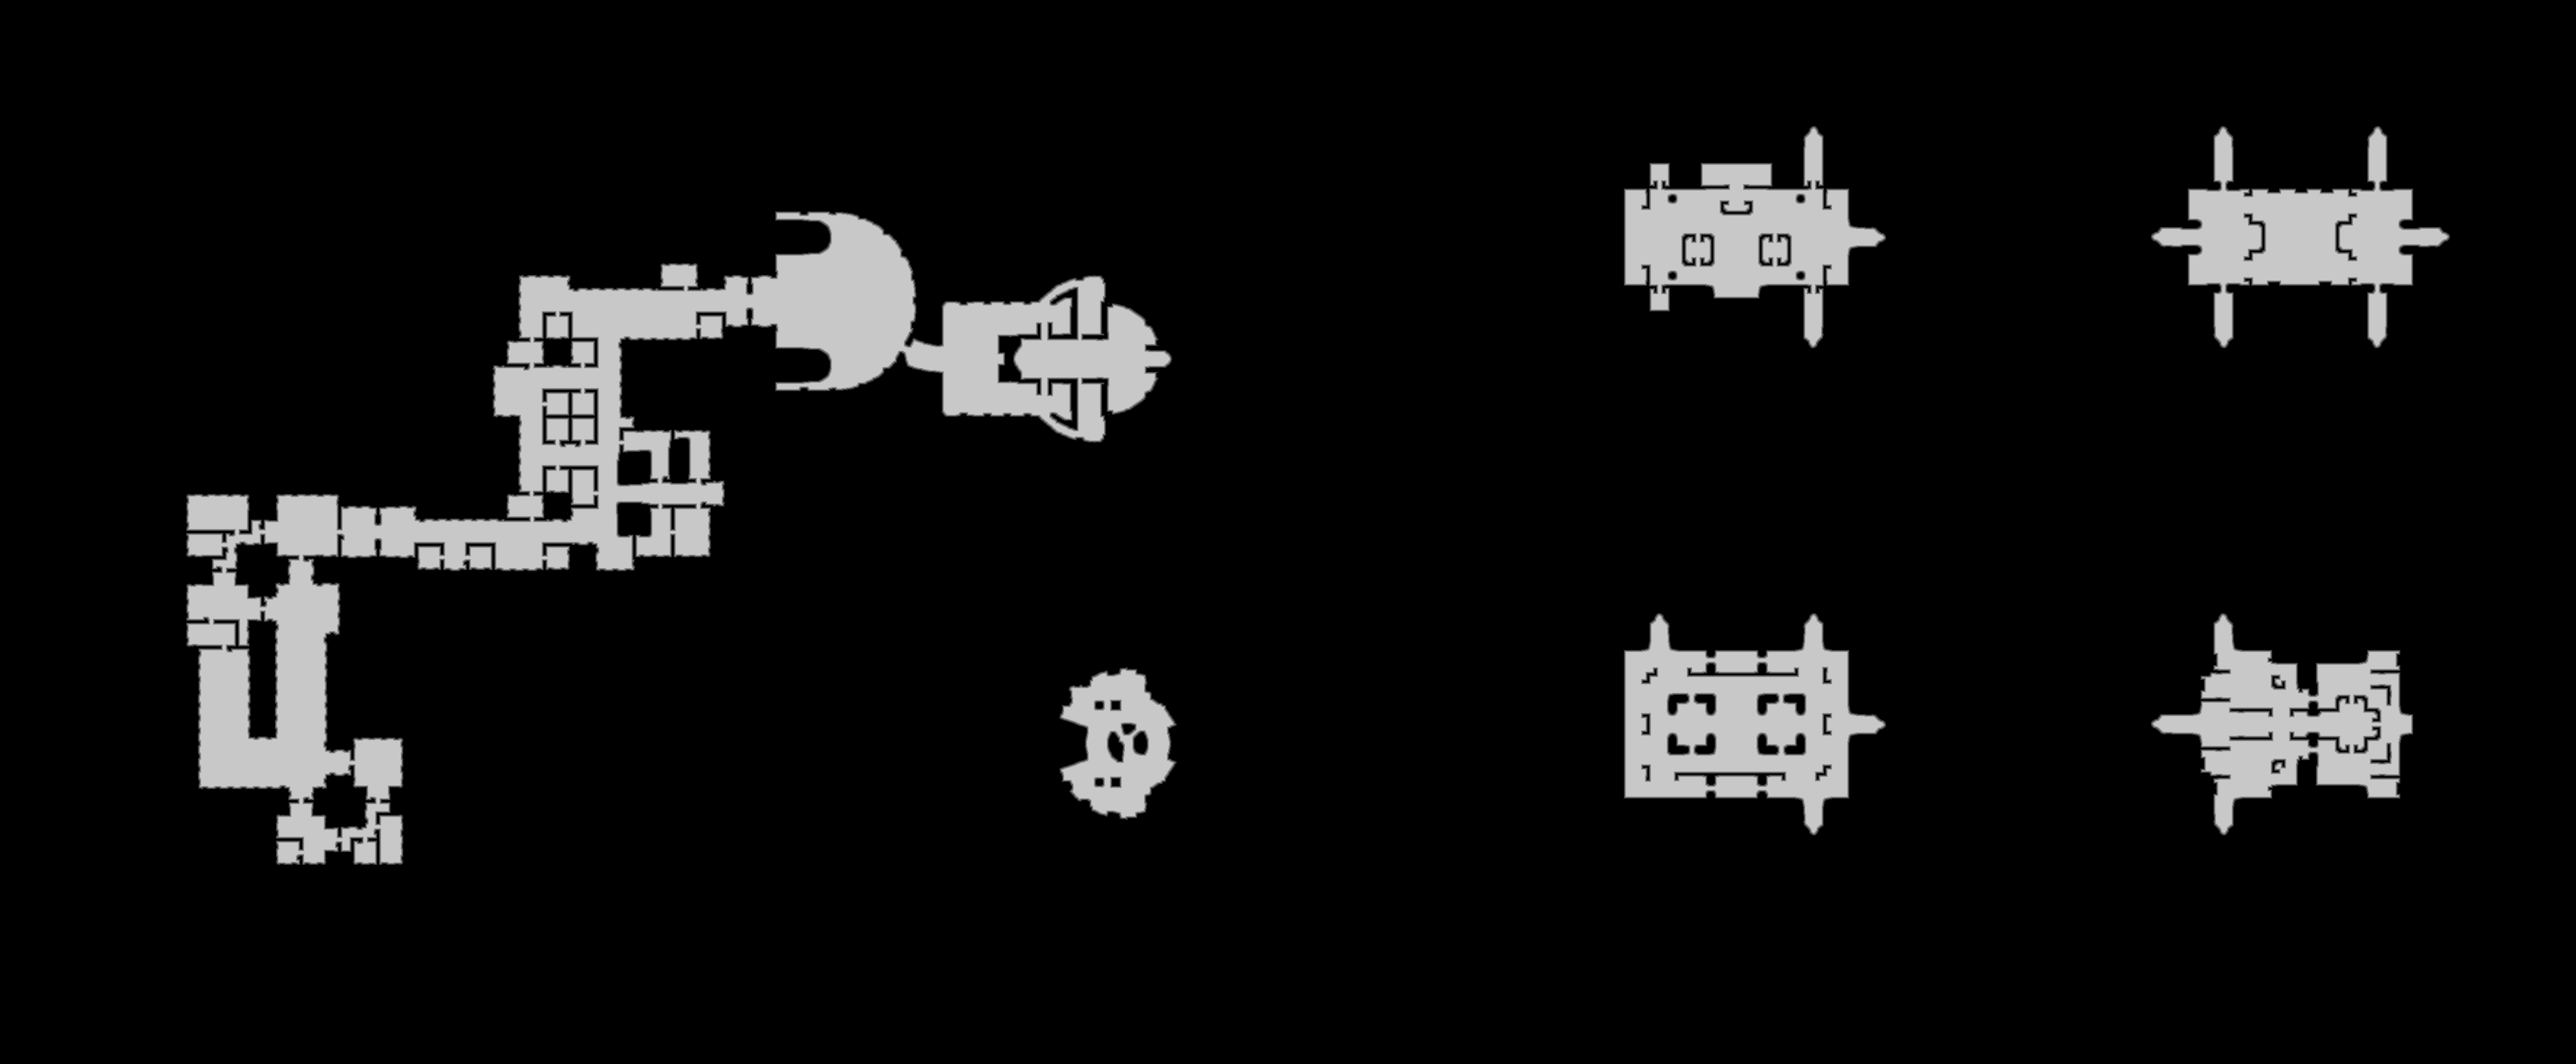

Source data for this figure (header and first rows):
source	tdt_hull melee
truth	truth_2ae42b8cbf0.tsv
width	4623
height	1909
nibble	0	7954523
nibble	1	39528
nibble	2	39800
nibble	3	39996
nibble	4	40160
nibble	5	711300
